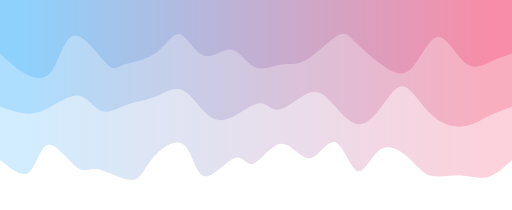
t = 0.00 s
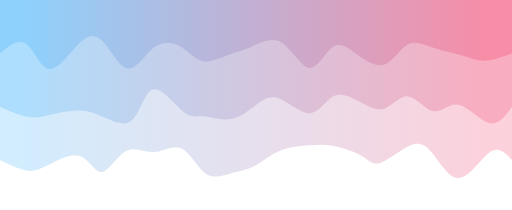
t = 0.75 s
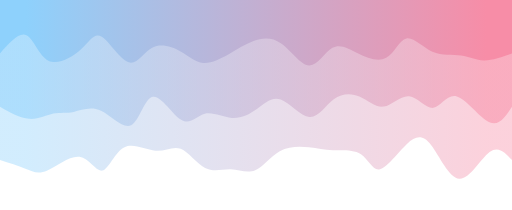
t = 1.25 s
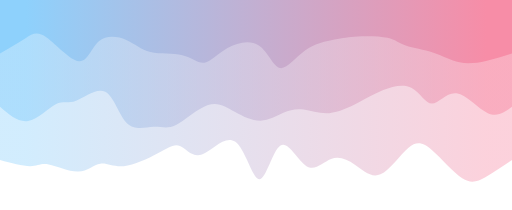
t = 2.00 s
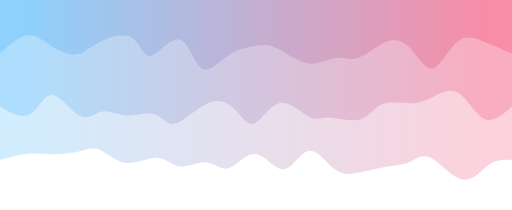
t = 2.75 s
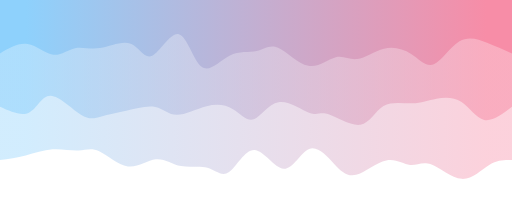
t = 3.25 s

The animated SVG that drew these frames (rendered in a browser with its animation timeline set to each time). Animation: 3 CSS @keyframes rules; one cycle of 4.00 s, repeats indefinitely.

<svg width="100%" height="100%" id="svg" viewBox="0 0 1440 590" xmlns="http://www.w3.org/2000/svg" class="transition duration-300 ease-in-out delay-150"><style>
          .path-0{
            animation:pathAnim-0 4s;
            animation-timing-function: linear;
            animation-iteration-count: infinite;
          }
          @keyframes pathAnim-0{
            0%{
              d: path("M 0,600 C 0,600 0,150 0,150 C 22.894195161042994,128.85679360793222 45.78839032208599,107.71358721586445 69,102 C 92.21160967791401,96.28641278413555 115.74063387269908,106.0024447444744 144,107 C 172.25936612730092,107.9975552555256 205.24907418711783,100.27663380623792 228,106 C 250.75092581288217,111.72336619376208 263.2630693788296,130.8910200305739 286,152 C 308.7369306211704,173.1089799694261 341.6986482975639,196.15928607146648 368,181 C 394.3013517024361,165.84071392853352 413.9423374309147,112.47183568356012 434,119 C 454.0576625690853,125.52816431643988 474.5320019787772,191.95337119429306 497,200 C 519.4679980212228,208.04662880570694 543.9296546539769,157.71467953926765 569,155 C 594.0703453460231,152.28532046073235 619.7493794053155,197.18791064863626 648,196 C 676.2506205946845,194.81208935136374 707.0728277247613,147.5336778661873 727,140 C 746.9271722752387,132.4663221338127 755.9593096956389,164.6773778866145 780,156 C 804.0406903043611,147.3226221133855 843.0899334926829,97.75681058735476 867,105 C 890.9100665073171,112.24318941264524 899.680956333629,176.29537976396645 924,194 C 948.319043666371,211.70462023603355 988.1862411728018,183.0616703567793 1012,154 C 1035.8137588271982,124.93832964322068 1043.5740789751635,95.45793880891627 1069,94 C 1094.4259210248365,92.54206119108373 1137.5174429265446,119.1065744075556 1164,124 C 1190.4825570734554,128.8934255924444 1200.3561493186583,112.11576356086135 1223,129 C 1245.6438506813417,145.88423643913865 1281.0579597988226,196.43037134899885 1304,193 C 1326.9420402011774,189.56962865100115 1337.4120114860505,132.16275104314317 1358,116 C 1378.5879885139495,99.83724895685683 1409.2939942569747,124.91862447842841 1440,150 C 1440,150 1440,600 1440,600 Z");
            }
            25%{
              d: path("M 0,600 C 0,600 0,150 0,150 C 16.478378828390383,183.53078587519371 32.956757656780766,217.0615717503874 59,196 C 85.04324234321923,174.9384282496126 120.65134820126727,99.2844988736441 151,97 C 181.34865179873273,94.7155011263559 206.43784953815015,165.80043275503627 229,198 C 251.56215046184985,230.19956724496373 271.5972536461322,223.51377010621084 297,199 C 322.4027463538678,174.48622989378916 353.173135877321,132.14448682012036 372,129 C 390.826864122679,125.85551317987964 397.7102028445838,161.9082826133078 419,176 C 440.2897971554162,190.0917173866922 475.98605274434374,182.2223827266485 502,186 C 528.0139472556563,189.7776172733515 544.3455861780415,205.20218648009808 569,204 C 593.6544138219585,202.79781351990192 626.6316025434909,184.96887135295916 654,170 C 681.3683974565091,155.03112864704084 703.128003647995,142.92232810806524 726,130 C 748.871996352005,117.07767189193476 772.8563828645292,103.34181621477985 795,98 C 817.1436171354708,92.65818378522015 837.4464648938878,95.71040703281528 860,115 C 882.5535351061122,134.28959296718472 907.3577575599202,169.81655565395897 931,179 C 954.6422424400798,188.18344434604103 977.1225048664314,171.02337035134892 1005,179 C 1032.8774951335686,186.97662964865108 1066.1522229743537,220.08996294064522 1091,203 C 1115.8477770256463,185.91003705935478 1132.268603236154,118.6167778860702 1150,114 C 1167.731396763846,109.3832221139298 1186.773364081031,167.44292551507394 1215,173 C 1243.226635918969,178.55707448492606 1280.6379404397223,131.6115200536339 1308,115 C 1335.3620595602777,98.38847994636608 1352.6748741600793,112.11099427039031 1373,123 C 1393.3251258399207,133.8890057296097 1416.6625629199602,141.94450286480486 1440,150 C 1440,150 1440,600 1440,600 Z");
            }
            50%{
              d: path("M 0,600 C 0,600 0,150 0,150 C 26.48011637676897,132.17962419633085 52.96023275353794,114.35924839266173 75,102 C 97.03976724646206,89.64075160733827 114.63918536261727,82.74263062568393 140,99 C 165.36081463738273,115.25736937431607 198.4830257959929,154.67022910460256 224,177 C 249.5169742040071,199.32977089539744 267.4287114534111,204.5764529559059 291,185 C 314.5712885465889,165.4235470440941 343.8021283903626,121.02395907177396 370,110 C 396.1978716096374,98.97604092822604 419.3627749851383,121.32771075699833 442,137 C 464.6372250148617,152.67228924300167 486.7467716690842,161.66519790023276 509,153 C 531.2532283309158,144.33480209976724 553.6501383385248,118.01149764207068 578,133 C 602.3498616614752,147.98850235792932 628.6526749768165,204.28881153148453 651,191 C 673.3473250231835,177.71118846851547 691.7391617542096,94.83325623199133 711,96 C 730.2608382457904,97.16674376800867 750.3906780063447,182.3781635405502 779,202 C 807.6093219936553,221.6218364594498 844.6981262204114,175.6540896058079 872,166 C 899.3018737795886,156.3459103941921 916.8168171120097,183.0054780362181 934,190 C 951.1831828879903,196.9945219637819 968.03460533155,184.3239982493196 996,169 C 1023.96539466845,153.6760017506804 1063.0447615617904,135.69852896650355 1092,133 C 1120.9552384382096,130.30147103349645 1139.786348421288,142.88188588466616 1158,140 C 1176.213651578712,137.11811411533384 1193.8098447530567,118.77392749483175 1220,118 C 1246.1901552469433,117.22607250516825 1280.9742725664846,134.02240413600683 1303,138 C 1325.0257274335154,141.97759586399317 1334.2930649810041,133.13645596114088 1355,133 C 1375.7069350189959,132.86354403885912 1407.853467509498,141.43177201942956 1440,150 C 1440,150 1440,600 1440,600 Z");
            }
            75%{
              d: path("M 0,600 C 0,600 0,150 0,150 C 19.11495448178021,157.65394223109382 38.22990896356042,165.30788446218762 61,149 C 83.77009103643958,132.69211553781238 110.19531862753851,92.42240438234327 140,94 C 169.8046813724615,95.57759561765673 202.9888165262855,139.00249800843923 228,149 C 253.0111834737145,158.99750199156077 269.84941526731956,135.56760358389977 287,131 C 304.15058473268044,126.43239641610025 321.61352240443625,140.72708765596172 349,138 C 376.38647759556375,135.27291234403828 413.69649511493543,115.52404579225337 440,105 C 466.30350488506457,94.47595420774663 481.600497135822,93.1767291750248 502,120 C 522.399502864178,146.8232708249752 547.9015163417764,201.76903750764745 571,190 C 594.0984836582236,178.23096249235255 614.7934374970719,99.74712079438528 640,102 C 665.2065625029281,104.25287920561472 694.9247336699358,187.2424793148114 724,191 C 753.0752663300642,194.7575206851886 781.507627823185,119.28296194636917 801,103 C 820.492372176815,86.71703805363083 831.0447550373242,129.62567289971196 853,136 C 874.9552449626758,142.37432710028804 908.3133520275184,112.21434645478305 933,113 C 957.6866479724816,113.78565354521695 973.7018368526026,145.51694128115588 998,152 C 1022.2981631473974,158.48305871884412 1054.879300562071,139.71788842059334 1084,145 C 1113.120699437929,150.28211157940666 1138.7809608991136,179.61150503647085 1160,192 C 1181.2190391008864,204.38849496352915 1197.9968558414746,199.83609143352328 1218,193 C 1238.0031441585254,186.16390856647672 1261.2316157349876,177.044129229436 1288,176 C 1314.7683842650124,174.955870770564 1345.076681218575,181.98739164873257 1371,179 C 1396.923318781425,176.01260835126743 1418.4616593907126,163.00630417563372 1440,150 C 1440,150 1440,600 1440,600 Z");
            }
            100%{
              d: path("M 0,600 C 0,600 0,150 0,150 C 22.894195161042994,128.85679360793222 45.78839032208599,107.71358721586445 69,102 C 92.21160967791401,96.28641278413555 115.74063387269908,106.0024447444744 144,107 C 172.25936612730092,107.9975552555256 205.24907418711783,100.27663380623792 228,106 C 250.75092581288217,111.72336619376208 263.2630693788296,130.8910200305739 286,152 C 308.7369306211704,173.1089799694261 341.6986482975639,196.15928607146648 368,181 C 394.3013517024361,165.84071392853352 413.9423374309147,112.47183568356012 434,119 C 454.0576625690853,125.52816431643988 474.5320019787772,191.95337119429306 497,200 C 519.4679980212228,208.04662880570694 543.9296546539769,157.71467953926765 569,155 C 594.0703453460231,152.28532046073235 619.7493794053155,197.18791064863626 648,196 C 676.2506205946845,194.81208935136374 707.0728277247613,147.5336778661873 727,140 C 746.9271722752387,132.4663221338127 755.9593096956389,164.6773778866145 780,156 C 804.0406903043611,147.3226221133855 843.0899334926829,97.75681058735476 867,105 C 890.9100665073171,112.24318941264524 899.680956333629,176.29537976396645 924,194 C 948.319043666371,211.70462023603355 988.1862411728018,183.0616703567793 1012,154 C 1035.8137588271982,124.93832964322068 1043.5740789751635,95.45793880891627 1069,94 C 1094.4259210248365,92.54206119108373 1137.5174429265446,119.1065744075556 1164,124 C 1190.4825570734554,128.8934255924444 1200.3561493186583,112.11576356086135 1223,129 C 1245.6438506813417,145.88423643913865 1281.0579597988226,196.43037134899885 1304,193 C 1326.9420402011774,189.56962865100115 1337.4120114860505,132.16275104314317 1358,116 C 1378.5879885139495,99.83724895685683 1409.2939942569747,124.91862447842841 1440,150 C 1440,150 1440,600 1440,600 Z");
            }
          }</style><defs><linearGradient id="gradient" x1="0%" y1="50%" x2="100%" y2="50%"><stop offset="5%" stop-color="#F78DA7"></stop><stop offset="95%" stop-color="#8ED1FC"></stop></linearGradient></defs><path d="M 0,600 C 0,600 0,150 0,150 C 22.894195161042994,128.85679360793222 45.78839032208599,107.71358721586445 69,102 C 92.21160967791401,96.28641278413555 115.74063387269908,106.0024447444744 144,107 C 172.25936612730092,107.9975552555256 205.24907418711783,100.27663380623792 228,106 C 250.75092581288217,111.72336619376208 263.2630693788296,130.8910200305739 286,152 C 308.7369306211704,173.1089799694261 341.6986482975639,196.15928607146648 368,181 C 394.3013517024361,165.84071392853352 413.9423374309147,112.47183568356012 434,119 C 454.0576625690853,125.52816431643988 474.5320019787772,191.95337119429306 497,200 C 519.4679980212228,208.04662880570694 543.9296546539769,157.71467953926765 569,155 C 594.0703453460231,152.28532046073235 619.7493794053155,197.18791064863626 648,196 C 676.2506205946845,194.81208935136374 707.0728277247613,147.5336778661873 727,140 C 746.9271722752387,132.4663221338127 755.9593096956389,164.6773778866145 780,156 C 804.0406903043611,147.3226221133855 843.0899334926829,97.75681058735476 867,105 C 890.9100665073171,112.24318941264524 899.680956333629,176.29537976396645 924,194 C 948.319043666371,211.70462023603355 988.1862411728018,183.0616703567793 1012,154 C 1035.8137588271982,124.93832964322068 1043.5740789751635,95.45793880891627 1069,94 C 1094.4259210248365,92.54206119108373 1137.5174429265446,119.1065744075556 1164,124 C 1190.4825570734554,128.8934255924444 1200.3561493186583,112.11576356086135 1223,129 C 1245.6438506813417,145.88423643913865 1281.0579597988226,196.43037134899885 1304,193 C 1326.9420402011774,189.56962865100115 1337.4120114860505,132.16275104314317 1358,116 C 1378.5879885139495,99.83724895685683 1409.2939942569747,124.91862447842841 1440,150 C 1440,150 1440,600 1440,600 Z" stroke="none" stroke-width="0" fill="url(#gradient)" fill-opacity="0.4" class="transition-all duration-300 ease-in-out delay-150 path-0" transform="rotate(-180 720 300)"></path><style>
          .path-1{
            animation:pathAnim-1 4s;
            animation-timing-function: linear;
            animation-iteration-count: infinite;
          }
          @keyframes pathAnim-1{
            0%{
              d: path("M 0,600 C 0,600 0,300 0,300 C 24.266359792091926,291.36048479867804 48.53271958418385,282.72096959735603 70,272 C 91.46728041581615,261.27903040264397 110.13548145535648,248.47660640925392 135,245 C 159.86451854464352,241.52339359074608 190.92535459439026,247.3726047656283 219,271 C 247.07464540560974,294.6273952343717 272.16310016708263,336.0329745282328 292,351 C 311.83689983291737,365.9670254717672 326.4222447372793,354.49549712144056 348,326 C 369.5777552627207,297.50450287855944 398.1479208838001,251.98503698600504 428,251 C 457.8520791161999,250.01496301399496 488.9860717275204,293.56435493453927 513,318 C 537.0139282724796,342.43564506546073 553.9077922061178,347.7575432758382 578,336 C 602.0922077938822,324.2424567241618 633.3827594480078,295.40547196210787 655,292 C 676.6172405519922,288.59452803789213 688.5611700018504,310.62056887573027 709,310 C 729.4388299981496,309.37943112426973 758.3725605445904,286.1122525349711 784,273 C 809.6274394554096,259.8877474650289 831.948587819788,256.9304209843854 855,276 C 878.051412180212,295.0695790156146 901.8330881762571,336.1660635274873 927,347 C 952.1669118237429,357.8339364725127 978.7190594751835,338.4053249056653 1004,328 C 1029.2809405248165,317.5946750943347 1053.290673923008,316.2126368498513 1079,307 C 1104.709326076992,297.7873631501487 1132.118244832785,280.7441276949293 1154,288 C 1175.881755167215,295.2558723050707 1192.2363467458513,326.8108523704313 1217,331 C 1241.7636532541487,335.1891476295687 1274.9363681838092,312.0124628233454 1301,298 C 1327.0636318161908,283.9875371766546 1346.0181805189115,279.139296336187 1368,281 C 1389.9818194810885,282.860703663813 1414.9909097405443,291.4303518319065 1440,300 C 1440,300 1440,600 1440,600 Z");
            }
            25%{
              d: path("M 0,600 C 0,600 0,300 0,300 C 17.177907162196398,267.84618173210134 34.355814324392796,235.69236346420269 62,248 C 89.6441856756072,260.3076365357973 127.75464986462521,317.07672787529066 155,326 C 182.2453501353748,334.92327212470934 198.62558621710642,296.0007250346348 220,293 C 241.37441378289358,289.9992749653652 267.74300526694924,322.9203719861704 292,322 C 316.25699473305076,321.0796280138296 338.40239271509665,286.31778702068374 360,285 C 381.59760728490335,283.68221297931626 402.64742387266415,315.80847993109444 426,334 C 449.35257612733585,352.19152006890556 475.0079117942463,356.44829325493833 497,334 C 518.9920882057537,311.55170674506167 537.3209289503501,262.39834704915233 564,264 C 590.6790710496499,265.60165295084767 625.7083724043538,317.9583185484524 653,333 C 680.2916275956462,348.0416814515476 699.8455814322346,325.7683787570382 721,305 C 742.1544185677654,284.2316212429618 764.9093018667081,264.9681664233947 791,263 C 817.0906981332919,261.0318335766053 846.5172111009335,276.35895554938315 867,272 C 887.4827888990665,267.64104445061685 899.0218537295581,243.59601137907265 924,267 C 948.9781462704419,290.40398862092735 987.3953739808344,361.2569989343262 1011,356 C 1034.6046260191656,350.7430010656738 1043.3966503471045,269.3759928836224 1067,246 C 1090.6033496528955,222.62400711637756 1129.0180246307482,257.239029531184 1160,271 C 1190.9819753692518,284.760970468816 1214.5312511299026,277.66788899164146 1235,275 C 1255.4687488700974,272.33211100835854 1272.8569708496416,274.08941450225035 1292,272 C 1311.1430291503584,269.91058549774965 1332.0408654715309,263.974452999357 1357,268 C 1381.9591345284691,272.025547000643 1410.9795672642344,286.0127735003215 1440,300 C 1440,300 1440,600 1440,600 Z");
            }
            50%{
              d: path("M 0,600 C 0,600 0,300 0,300 C 20.547629132615064,284.8155858859627 41.09525826523013,269.6311717719255 68,282 C 94.90474173476987,294.3688282280745 128.16659607169453,334.29089879826074 156,338 C 183.83340392830547,341.70910120173926 206.23835744799177,309.2052330350315 225,309 C 243.76164255200823,308.7947669649685 258.87997413633855,340.8881690616133 282,353 C 305.12002586366145,365.1118309383867 336.24174600665407,357.2420907185154 362,347 C 387.75825399334593,336.7579092814846 408.1530418370454,324.14346806432525 433,311 C 457.8469581629546,297.85653193567475 487.1460866451646,284.1840370241838 514,282 C 540.8539133548354,279.8159629758162 565.2626115822964,289.1203838389394 586,292 C 606.7373884177036,294.8796161610606 623.8034670256504,291.3344276200584 643,283 C 662.1965329743496,274.6655723799416 683.5235203151021,261.5419056808269 707,261 C 730.4764796848979,260.4580943191731 756.1024517139409,272.4979496566341 780,286 C 803.8975482860591,299.5020503433659 826.0666728291342,314.46629569263683 855,305 C 883.9333271708658,295.53370430736317 919.6308569695225,261.63686757281846 945,249 C 970.3691430304775,236.3631324271815 985.4098992927757,244.98623401608927 1008,244 C 1030.5901007072243,243.01376598391073 1060.7295458593749,232.4181963628243 1083,254 C 1105.2704541406251,275.5818036371757 1119.6719172697253,329.3409805326134 1144,342 C 1168.3280827302747,354.6590194673866 1202.5827850617231,326.21788150672216 1226,317 C 1249.4172149382769,307.78211849327784 1261.996942483382,317.7874934404979 1283,307 C 1304.003057516618,296.2125065595021 1333.429445004748,264.6321447312863 1361,260 C 1388.570554995252,255.36785526871367 1414.2852774976259,277.68392763435685 1440,300 C 1440,300 1440,600 1440,600 Z");
            }
            75%{
              d: path("M 0,600 C 0,600 0,300 0,300 C 28.72983876715481,274.99172776675806 57.45967753430962,249.98345553351612 81,260 C 104.54032246569038,270.0165444664839 122.89112862991638,315.0579056326935 144,336 C 165.10887137008362,356.9420943673065 188.97580794602484,353.7849219357099 210,340 C 231.02419205397516,326.2150780642901 249.20563958598433,301.80240662446687 277,296 C 304.79436041401567,290.19759337553313 342.20163371003787,303.0054515664226 366,294 C 389.79836628996213,284.9945484335774 399.9878255738643,254.17578710984276 426,249 C 452.0121744261357,243.82421289015724 493.84706399450465,264.29139999420624 517,266 C 540.1529360054953,267.70860000579376 544.6239184481174,250.65861291333226 566,265 C 587.3760815518826,279.34138708666774 625.6572622130255,325.07414835246476 657,320 C 688.3427377869745,314.92585164753524 712.7470326997806,259.0447936768088 732,250 C 751.2529673002194,240.9552063231912 765.3546069878522,278.7466769403 785,300 C 804.6453930121478,321.2533230597 829.8345393488107,325.96849856199094 860,310 C 890.1654606511893,294.03150143800906 925.3072356169048,257.37932881173634 948,254 C 970.6927643830952,250.62067118826366 980.9365181835703,280.51418619106386 1003,290 C 1025.0634818164297,299.48581380893614 1058.9466916488138,288.563926424008 1087,283 C 1115.0533083511862,277.436073575992 1137.2767152211743,277.2301081129039 1155,268 C 1172.7232847788257,258.7698918870961 1185.9464474664896,240.51564112437626 1211,260 C 1236.0535525335104,279.48435887562374 1272.937494912868,336.707327389591 1297,342 C 1321.062505087132,347.292672610409 1332.3035728820375,300.6550493172597 1354,285 C 1375.6964271179625,269.3449506827403 1407.8482135589811,284.67247534137016 1440,300 C 1440,300 1440,600 1440,600 Z");
            }
            100%{
              d: path("M 0,600 C 0,600 0,300 0,300 C 24.266359792091926,291.36048479867804 48.53271958418385,282.72096959735603 70,272 C 91.46728041581615,261.27903040264397 110.13548145535648,248.47660640925392 135,245 C 159.86451854464352,241.52339359074608 190.92535459439026,247.3726047656283 219,271 C 247.07464540560974,294.6273952343717 272.16310016708263,336.0329745282328 292,351 C 311.83689983291737,365.9670254717672 326.4222447372793,354.49549712144056 348,326 C 369.5777552627207,297.50450287855944 398.1479208838001,251.98503698600504 428,251 C 457.8520791161999,250.01496301399496 488.9860717275204,293.56435493453927 513,318 C 537.0139282724796,342.43564506546073 553.9077922061178,347.7575432758382 578,336 C 602.0922077938822,324.2424567241618 633.3827594480078,295.40547196210787 655,292 C 676.6172405519922,288.59452803789213 688.5611700018504,310.62056887573027 709,310 C 729.4388299981496,309.37943112426973 758.3725605445904,286.1122525349711 784,273 C 809.6274394554096,259.8877474650289 831.948587819788,256.9304209843854 855,276 C 878.051412180212,295.0695790156146 901.8330881762571,336.1660635274873 927,347 C 952.1669118237429,357.8339364725127 978.7190594751835,338.4053249056653 1004,328 C 1029.2809405248165,317.5946750943347 1053.290673923008,316.2126368498513 1079,307 C 1104.709326076992,297.7873631501487 1132.118244832785,280.7441276949293 1154,288 C 1175.881755167215,295.2558723050707 1192.2363467458513,326.8108523704313 1217,331 C 1241.7636532541487,335.1891476295687 1274.9363681838092,312.0124628233454 1301,298 C 1327.0636318161908,283.9875371766546 1346.0181805189115,279.139296336187 1368,281 C 1389.9818194810885,282.860703663813 1414.9909097405443,291.4303518319065 1440,300 C 1440,300 1440,600 1440,600 Z");
            }
          }</style><defs><linearGradient id="gradient" x1="0%" y1="50%" x2="100%" y2="50%"><stop offset="5%" stop-color="#F78DA7"></stop><stop offset="95%" stop-color="#8ED1FC"></stop></linearGradient></defs><path d="M 0,600 C 0,600 0,300 0,300 C 24.266359792091926,291.36048479867804 48.53271958418385,282.72096959735603 70,272 C 91.46728041581615,261.27903040264397 110.13548145535648,248.47660640925392 135,245 C 159.86451854464352,241.52339359074608 190.92535459439026,247.3726047656283 219,271 C 247.07464540560974,294.6273952343717 272.16310016708263,336.0329745282328 292,351 C 311.83689983291737,365.9670254717672 326.4222447372793,354.49549712144056 348,326 C 369.5777552627207,297.50450287855944 398.1479208838001,251.98503698600504 428,251 C 457.8520791161999,250.01496301399496 488.9860717275204,293.56435493453927 513,318 C 537.0139282724796,342.43564506546073 553.9077922061178,347.7575432758382 578,336 C 602.0922077938822,324.2424567241618 633.3827594480078,295.40547196210787 655,292 C 676.6172405519922,288.59452803789213 688.5611700018504,310.62056887573027 709,310 C 729.4388299981496,309.37943112426973 758.3725605445904,286.1122525349711 784,273 C 809.6274394554096,259.8877474650289 831.948587819788,256.9304209843854 855,276 C 878.051412180212,295.0695790156146 901.8330881762571,336.1660635274873 927,347 C 952.1669118237429,357.8339364725127 978.7190594751835,338.4053249056653 1004,328 C 1029.2809405248165,317.5946750943347 1053.290673923008,316.2126368498513 1079,307 C 1104.709326076992,297.7873631501487 1132.118244832785,280.7441276949293 1154,288 C 1175.881755167215,295.2558723050707 1192.2363467458513,326.8108523704313 1217,331 C 1241.7636532541487,335.1891476295687 1274.9363681838092,312.0124628233454 1301,298 C 1327.0636318161908,283.9875371766546 1346.0181805189115,279.139296336187 1368,281 C 1389.9818194810885,282.860703663813 1414.9909097405443,291.4303518319065 1440,300 C 1440,300 1440,600 1440,600 Z" stroke="none" stroke-width="0" fill="url(#gradient)" fill-opacity="0.53" class="transition-all duration-300 ease-in-out delay-150 path-1" transform="rotate(-180 720 300)"></path><style>
          .path-2{
            animation:pathAnim-2 4s;
            animation-timing-function: linear;
            animation-iteration-count: infinite;
          }
          @keyframes pathAnim-2{
            0%{
              d: path("M 0,600 C 0,600 0,450 0,450 C 20.16688965948952,443.0064161802702 40.33377931897904,436.0128323605404 62,426 C 83.66622068102096,415.9871676394596 106.83177238357337,402.9550867381086 132,424 C 157.16822761642663,445.0449132618914 184.33913114672742,500.16682068702494 210,496 C 235.66086885327258,491.83317931297506 259.8117030295168,428.3776305137916 286,405 C 312.1882969704832,381.6223694862084 340.41405673520546,398.3226572578086 369,420 C 397.58594326479454,441.6773427421914 426.53207002966127,468.3317404549741 445,486 C 463.46792997033873,503.6682595450259 471.4576631461497,512.350380922295 494,498 C 516.5423368538503,483.64961907770504 553.6372773857397,446.2667358558461 581,431 C 608.3627226142603,415.7332641441539 625.9932273108916,422.58267565432067 649,419 C 672.0067726891084,415.41732434567933 700.3898133706944,401.40256152687095 724,412 C 747.6101866293056,422.59743847312905 766.4475192063309,457.8070782381955 790,461 C 813.5524807936691,464.1929217618045 841.8201098039824,435.36912552034687 867,444 C 892.1798901960176,452.63087447965313 914.2720415777394,498.7164196804172 934,504 C 953.7279584222606,509.2835803195828 971.0917238850602,473.76519575798415 1000,453 C 1028.9082761149398,432.23480424201585 1069.3610628820195,426.222797287646 1092,418 C 1114.6389371179805,409.777202712354 1119.464024586862,399.34361509143184 1142,423 C 1164.535975413138,446.65638490856816 1204.7828387705317,504.4027423466265 1232,500 C 1259.2171612294683,495.5972576533735 1273.4046203310108,429.04541552206206 1295,400 C 1316.5953796689892,370.95458447793794 1345.5986799054253,379.4155955651251 1371,394 C 1396.4013200945747,408.5844044348749 1418.2006600472873,429.2922022174374 1440,450 C 1440,450 1440,600 1440,600 Z");
            }
            25%{
              d: path("M 0,600 C 0,600 0,450 0,450 C 29.35981321049355,439.3302062745629 58.7196264209871,428.6604125491258 81,431 C 103.2803735790129,433.3395874508742 118.48130752654518,448.68855607805983 142,451 C 165.51869247345482,453.31144392194017 197.35514347283222,442.5853631386348 225,456 C 252.64485652716778,469.4146368613652 276.0981185821258,506.9699913674009 296,499 C 315.9018814178742,491.0300086325991 332.25238219866475,437.5346713917616 355,419 C 377.74761780133525,400.4653286082384 406.8923526232154,416.89132306555257 434,435 C 461.1076473767846,453.10867693444743 486.1782073084736,472.9000363460281 507,458 C 527.8217926915264,443.0999636539719 544.3948181428904,393.5085315503351 567,402 C 589.6051818571096,410.4914684496649 618.2425201199649,477.0658374526315 648,501 C 677.7574798800351,524.9341625473685 708.6351013772503,506.22811863913927 732,489 C 755.3648986227497,471.77188136086073 771.2170743710342,456.02168799081153 794,443 C 816.7829256289658,429.97831200918847 846.4966011386131,419.68512939761484 870,423 C 893.5033988613869,426.31487060238516 910.7965210745131,443.2377944187291 934,459 C 957.2034789254869,474.7622055812709 986.3173145633345,489.3636929274687 1010,470 C 1033.6826854366655,450.6363070725313 1051.9342206721487,397.30743387139614 1076,404 C 1100.0657793278513,410.69256612860386 1129.9458027480707,477.40657158694637 1151,501 C 1172.0541972519293,524.5934284130536 1184.2825683355684,505.06627978081855 1210,473 C 1235.7174316644316,440.93372021918145 1274.9239239096546,396.32830928977955 1302,408 C 1329.0760760903454,419.67169071022045 1344.021736025813,487.62048306006295 1365,504 C 1385.978263974187,520.379516939937 1412.9891319870935,485.1897584699685 1440,450 C 1440,450 1440,600 1440,600 Z");
            }
            50%{
              d: path("M 0,600 C 0,600 0,450 0,450 C 24.010191537732958,442.27879601068776 48.020383075465915,434.55759202137557 73,429 C 97.97961692453408,423.44240797862443 123.92865923586933,420.0484279251854 148,425 C 172.07134076413067,429.9515720748146 194.26497998105674,443.24869627788286 221,452 C 247.73502001894326,460.75130372211714 279.0114208399036,464.95678696328326 299,472 C 318.9885791600964,479.04321303671674 327.6893366593287,488.92415586898414 350,494 C 372.3106633406713,499.07584413101586 408.2312325227814,499.3465895607801 434,498 C 459.7687674772186,496.6534104392199 475.38573324954564,493.6894858878954 499,489 C 522.6142667504544,484.3105141121046 554.2258344790359,477.89546688763863 582,458 C 609.7741655209641,438.10453311236137 633.7109288343106,404.72864656155014 653,409 C 672.2890711656894,413.27135343844986 686.9304501837214,455.18994686616094 712,472 C 737.0695498162786,488.81005313383906 772.5672704308034,480.51156597380634 800,465 C 827.4327295691966,449.48843402619366 846.8004680930649,426.76378923861375 865,424 C 883.1995319069351,421.23621076138625 900.2308571969371,438.43327707173887 927,445 C 953.7691428030629,451.56672292826113 990.2761031191865,447.5031024744309 1017,454 C 1043.7238968808135,460.4968975255691 1060.6647303263173,477.55431303053746 1085,488 C 1109.3352696736827,498.44568696946254 1141.0649755755448,502.27964540341947 1162,484 C 1182.9350244244552,465.72035459658053 1193.075367371503,425.3271053557844 1218,428 C 1242.924632628497,430.6728946442156 1282.6335549384416,476.41193317344266 1309,495 C 1335.3664450615584,513.5880668265573 1348.3904128747308,505.02516195044495 1368,493 C 1387.6095871252692,480.97483804955505 1413.8047935626346,465.4874190247775 1440,450 C 1440,450 1440,600 1440,600 Z");
            }
            75%{
              d: path("M 0,600 C 0,600 0,450 0,450 C 23.555080937376097,465.7787311440576 47.110161874752194,481.5574622881152 73,498 C 98.8898381252478,514.4425377118848 127.11443343836729,531.548881991597 153,504 C 178.88556656163271,476.45111800840294 202.43210437177865,404.2470097454966 223,394 C 243.56789562822135,383.7529902545034 261.1571490745182,435.4630790264169 283,463 C 304.8428509254818,490.5369209735831 330.93929933014863,493.90067414883583 357,478 C 383.06070066985137,462.09932585116417 409.0856536048872,426.9342243782397 432,417 C 454.9143463951128,407.0657756217603 474.71808625030246,422.362428338205 496,420 C 517.2819137496975,417.637571661795 540.0420013939029,397.6160622689404 570,410 C 599.9579986060971,422.3839377310596 637.1139081740863,467.1733225860335 661,482 C 684.8860918259137,496.8266774139665 695.5023659097517,481.6906473869255 716,472 C 736.4976340902483,462.3093526130745 766.8766281869066,458.06408786626486 796,438 C 825.1233718130934,417.93591213373514 852.991121342622,382.0530011480149 875,402 C 897.008878657378,421.9469988519851 913.1588864426052,497.7239075416756 938,504 C 962.8411135573948,510.2760924583244 996.3733328869578,447.05136868528285 1016,440 C 1035.6266671130422,432.94863131471715 1041.3477820095643,482.07061771719293 1066,497 C 1090.6522179904357,511.92938228280707 1134.2355390747855,492.66616044594554 1164,479 C 1193.7644609252145,465.33383955405446 1209.7100616912944,457.26474049902487 1228,453 C 1246.2899383087056,448.73525950097513 1266.924214160036,448.2748775579548 1289,462 C 1311.075785839964,475.7251224420452 1334.5930816685611,503.6357492691557 1360,504 C 1385.4069183314389,504.3642507308443 1412.7034591657193,477.18212536542217 1440,450 C 1440,450 1440,600 1440,600 Z");
            }
            100%{
              d: path("M 0,600 C 0,600 0,450 0,450 C 20.16688965948952,443.0064161802702 40.33377931897904,436.0128323605404 62,426 C 83.66622068102096,415.9871676394596 106.83177238357337,402.9550867381086 132,424 C 157.16822761642663,445.0449132618914 184.33913114672742,500.16682068702494 210,496 C 235.66086885327258,491.83317931297506 259.8117030295168,428.3776305137916 286,405 C 312.1882969704832,381.6223694862084 340.41405673520546,398.3226572578086 369,420 C 397.58594326479454,441.6773427421914 426.53207002966127,468.3317404549741 445,486 C 463.46792997033873,503.6682595450259 471.4576631461497,512.350380922295 494,498 C 516.5423368538503,483.64961907770504 553.6372773857397,446.2667358558461 581,431 C 608.3627226142603,415.7332641441539 625.9932273108916,422.58267565432067 649,419 C 672.0067726891084,415.41732434567933 700.3898133706944,401.40256152687095 724,412 C 747.6101866293056,422.59743847312905 766.4475192063309,457.8070782381955 790,461 C 813.5524807936691,464.1929217618045 841.8201098039824,435.36912552034687 867,444 C 892.1798901960176,452.63087447965313 914.2720415777394,498.7164196804172 934,504 C 953.7279584222606,509.2835803195828 971.0917238850602,473.76519575798415 1000,453 C 1028.9082761149398,432.23480424201585 1069.3610628820195,426.222797287646 1092,418 C 1114.6389371179805,409.777202712354 1119.464024586862,399.34361509143184 1142,423 C 1164.535975413138,446.65638490856816 1204.7828387705317,504.4027423466265 1232,500 C 1259.2171612294683,495.5972576533735 1273.4046203310108,429.04541552206206 1295,400 C 1316.5953796689892,370.95458447793794 1345.5986799054253,379.4155955651251 1371,394 C 1396.4013200945747,408.5844044348749 1418.2006600472873,429.2922022174374 1440,450 C 1440,450 1440,600 1440,600 Z");
            }
          }</style><defs><linearGradient id="gradient" x1="0%" y1="50%" x2="100%" y2="50%"><stop offset="5%" stop-color="#F78DA7"></stop><stop offset="95%" stop-color="#8ED1FC"></stop></linearGradient></defs><path d="M 0,600 C 0,600 0,450 0,450 C 20.16688965948952,443.0064161802702 40.33377931897904,436.0128323605404 62,426 C 83.66622068102096,415.9871676394596 106.83177238357337,402.9550867381086 132,424 C 157.16822761642663,445.0449132618914 184.33913114672742,500.16682068702494 210,496 C 235.66086885327258,491.83317931297506 259.8117030295168,428.3776305137916 286,405 C 312.1882969704832,381.6223694862084 340.41405673520546,398.3226572578086 369,420 C 397.58594326479454,441.6773427421914 426.53207002966127,468.3317404549741 445,486 C 463.46792997033873,503.6682595450259 471.4576631461497,512.350380922295 494,498 C 516.5423368538503,483.64961907770504 553.6372773857397,446.2667358558461 581,431 C 608.3627226142603,415.7332641441539 625.9932273108916,422.58267565432067 649,419 C 672.0067726891084,415.41732434567933 700.3898133706944,401.40256152687095 724,412 C 747.6101866293056,422.59743847312905 766.4475192063309,457.8070782381955 790,461 C 813.5524807936691,464.1929217618045 841.8201098039824,435.36912552034687 867,444 C 892.1798901960176,452.63087447965313 914.2720415777394,498.7164196804172 934,504 C 953.7279584222606,509.2835803195828 971.0917238850602,473.76519575798415 1000,453 C 1028.9082761149398,432.23480424201585 1069.3610628820195,426.222797287646 1092,418 C 1114.6389371179805,409.777202712354 1119.464024586862,399.34361509143184 1142,423 C 1164.535975413138,446.65638490856816 1204.7828387705317,504.4027423466265 1232,500 C 1259.2171612294683,495.5972576533735 1273.4046203310108,429.04541552206206 1295,400 C 1316.5953796689892,370.95458447793794 1345.5986799054253,379.4155955651251 1371,394 C 1396.4013200945747,408.5844044348749 1418.2006600472873,429.2922022174374 1440,450 C 1440,450 1440,600 1440,600 Z" stroke="none" stroke-width="0" fill="url(#gradient)" fill-opacity="1" class="transition-all duration-300 ease-in-out delay-150 path-2" transform="rotate(-180 720 300)"></path></svg>
